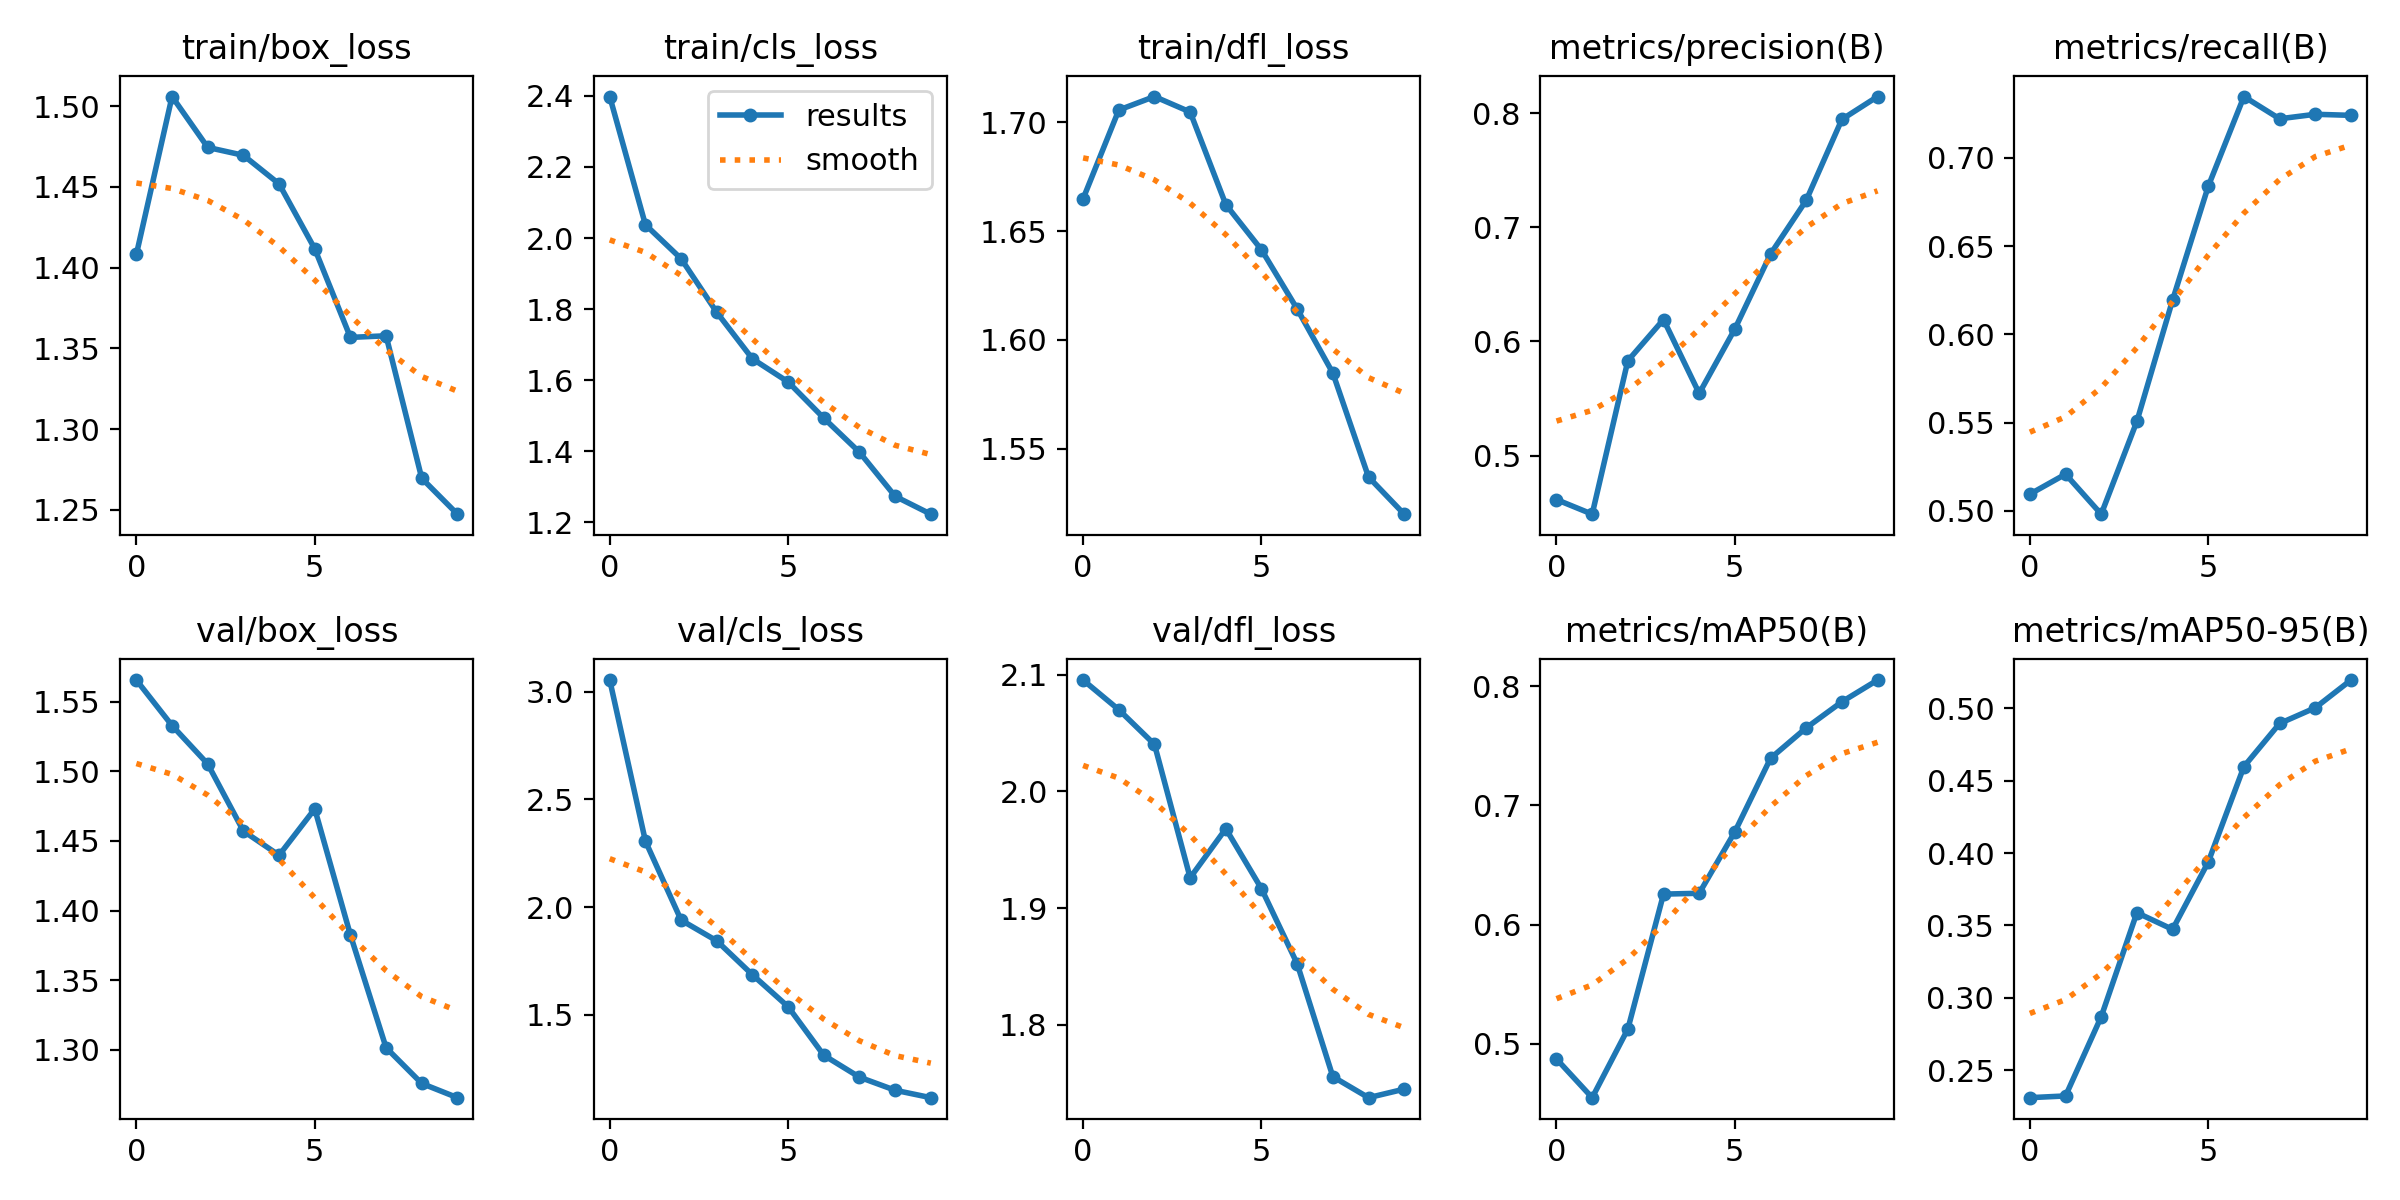

Source data for this figure (header and first rows):
epoch, train/box_loss, train/cls_loss, train/dfl_loss, metrics/precision(B), metrics/recall(B), metrics/mAP50(B), metrics/mAP50-95(B), val/box_loss, val/cls_loss, val/dfl_loss, lr/pg0, lr/pg1, lr/pg2
0, 1.408, 2.398, 1.665, 0.4615, 0.5094, 0.4874, 0.2311, 1.566, 3.054, 2.095, 0.000474, 0.000474, 0.000474
1, 1.506, 2.037, 1.706, 0.4487, 0.5207, 0.4549, 0.2323, 1.533, 2.306, 2.07, 0.0008563, 0.0008563, 0.0008563
2, 1.474, 1.942, 1.712, 0.5831, 0.4981, 0.5125, 0.287, 1.505, 1.939, 2.04, 0.001144, 0.001144, 0.001144
3, 1.47, 1.791, 1.705, 0.6192, 0.5507, 0.6256, 0.3588, 1.457, 1.843, 1.926, 0.001005, 0.001005, 0.001005
4, 1.452, 1.66, 1.662, 0.5545, 0.6194, 0.6263, 0.3473, 1.44, 1.685, 1.968, 0.001005, 0.001005, 0.001005
5, 1.412, 1.595, 1.641, 0.611, 0.6839, 0.6778, 0.3938, 1.473, 1.537, 1.917, 0.0008631, 0.0008631, 0.0008631
6, 1.357, 1.493, 1.614, 0.6767, 0.7348, 0.7395, 0.4597, 1.382, 1.312, 1.852, 0.0007216, 0.0007216, 0.0007216
7, 1.358, 1.397, 1.585, 0.7237, 0.7222, 0.765, 0.4894, 1.301, 1.21, 1.756, 0.0005802, 0.0005802, 0.0005802
8, 1.27, 1.273, 1.537, 0.7946, 0.7248, 0.7868, 0.5003, 1.276, 1.149, 1.738, 0.0004387, 0.0004387, 0.0004387
9, 1.247, 1.223, 1.52, 0.8146, 0.7241, 0.805, 0.5194, 1.266, 1.115, 1.745, 0.0002972, 0.0002972, 0.0002972
